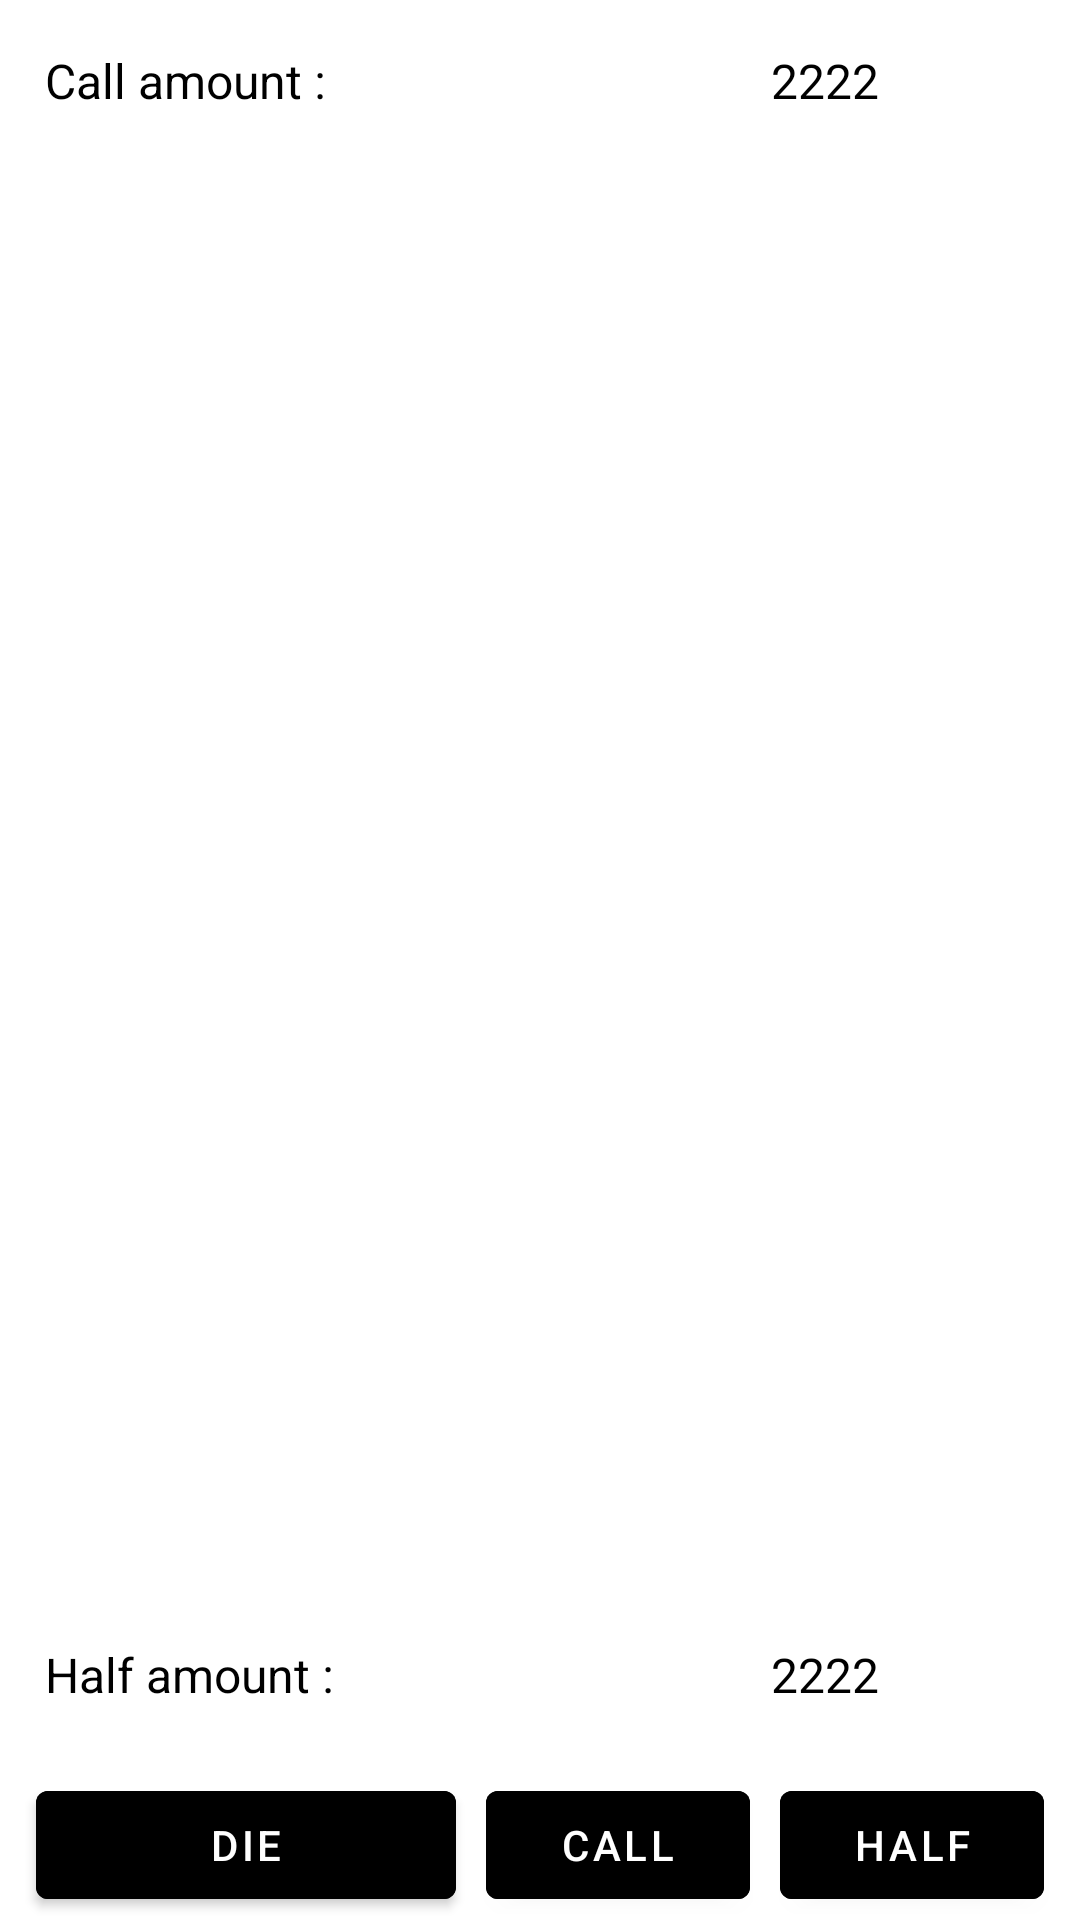

Write the Android layout XML for this screen, with the resource values it uses.
<!-- AndroidManifest.xml: application theme Theme.TapTest -->
<!-- res/layout/bet_dialog.xml -->
<?xml version="1.0" encoding="utf-8"?>
<RelativeLayout xmlns:android="http://schemas.android.com/apk/res/android"
    xmlns:app="http://schemas.android.com/apk/res-auto"
    xmlns:tools="http://schemas.android.com/tools"
    android:layout_width="300dp"
    android:layout_height="150dp"
    android:layout_gravity="center"
    android:backgroundTint="@color/white">

    <Button
        android:id="@+id/button4"
        android:layout_width="wrap_content"
        android:layout_height="wrap_content"
        android:layout_alignParentStart="true"
        android:layout_alignParentBottom="true"
        android:layout_marginStart="12dp"
        android:layout_marginEnd="10dp"
        android:layout_marginBottom="1dp"
        android:layout_toStartOf="@+id/button5"
        android:backgroundTint="@color/black"
        android:text="Die" />

    <Button
        android:id="@+id/button5"
        android:layout_width="wrap_content"
        android:layout_height="wrap_content"
        android:layout_alignParentBottom="true"
        android:layout_marginEnd="10dp"
        android:layout_marginBottom="1dp"
        android:layout_toStartOf="@+id/button7"
        android:backgroundTint="@color/black"
        android:text="Call" />

    <TextView
        android:id="@+id/textView9"
        android:layout_width="wrap_content"
        android:layout_height="wrap_content"
        android:layout_alignParentStart="true"
        android:layout_alignParentTop="true"
        android:layout_marginStart="15dp"
        android:layout_marginTop="16dp"
        android:layout_marginEnd="33dp"
        android:layout_toStartOf="@+id/textView10"
        android:text="Call amount : "
        android:textColor="@color/black"
        android:textSize="16sp" />

    <TextView
        android:id="@+id/textView10"
        android:layout_width="wrap_content"
        android:layout_height="wrap_content"
        android:layout_alignParentTop="true"
        android:layout_alignParentEnd="true"
        android:layout_marginTop="16dp"
        android:layout_marginEnd="67dp"
        android:text="2222"
        android:textColor="@color/black"
        android:textSize="16sp" />

    <Button
        android:id="@+id/button7"
        android:layout_width="wrap_content"
        android:layout_height="wrap_content"
        android:layout_alignParentEnd="true"
        android:layout_alignParentBottom="true"
        android:layout_marginEnd="12dp"
        android:layout_marginBottom="1dp"
        android:backgroundTint="@color/black"
        android:text="Half" />

    <TextView
        android:id="@+id/textView11"
        android:layout_width="wrap_content"
        android:layout_height="wrap_content"
        android:layout_above="@+id/button4"
        android:layout_alignParentStart="true"
        android:layout_marginStart="15dp"
        android:layout_marginEnd="33dp"
        android:layout_marginBottom="22dp"
        android:layout_toStartOf="@+id/textView12"
        android:text="Half amount : "
        android:textColor="@color/black"
        android:textSize="16sp" />

    <TextView
        android:id="@+id/textView12"
        android:layout_width="wrap_content"
        android:layout_height="wrap_content"
        android:layout_above="@+id/button7"
        android:layout_alignParentEnd="true"
        android:layout_marginEnd="67dp"
        android:layout_marginBottom="22dp"
        android:text="2222"
        android:textColor="@color/black"
        android:textSize="16sp" />
</RelativeLayout>
<!-- resources referenced by this layout -->
<resources>
  <color name="black">#FF000000</color>
  <color name="white">#FFFFFFFF</color>
  <style name="Theme.TapTest" parent="Theme.MaterialComponents.DayNight.DarkActionBar">
          
          <item name="colorPrimary">@color/teal_200</item>
          <item name="colorPrimaryVariant">@color/dark_gray</item>
          <item name="colorOnPrimary">@color/white</item>
          
          <item name="colorSecondary">@color/teal_200</item>
          <item name="colorSecondaryVariant">@color/teal_700</item>
          <item name="colorOnSecondary">@color/black</item>
          
          <item name="android:statusBarColor" tools:targetApi="l">?attr/colorPrimaryVariant</item>
          
      </style>
  <color name="teal_200">#FF03DAC5</color>
  <color name="dark_gray">#555555</color>
  <color name="teal_700">#FF018786</color>
</resources>
